Photos from the image-classification dataset "IFCB_Dataset_A" in the GitHub repository CGC-UMCES/WORKSHOP-Intro-Image-Processing. Its 2 classes are: Gyrodinium sp, akashiwo.

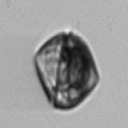
Label: Gyrodinium sp

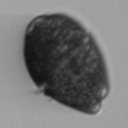
Label: akashiwo

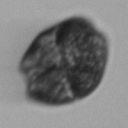
Label: akashiwo

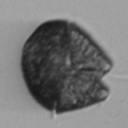
Label: akashiwo

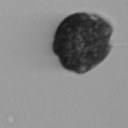
Label: akashiwo

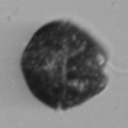
Label: akashiwo
